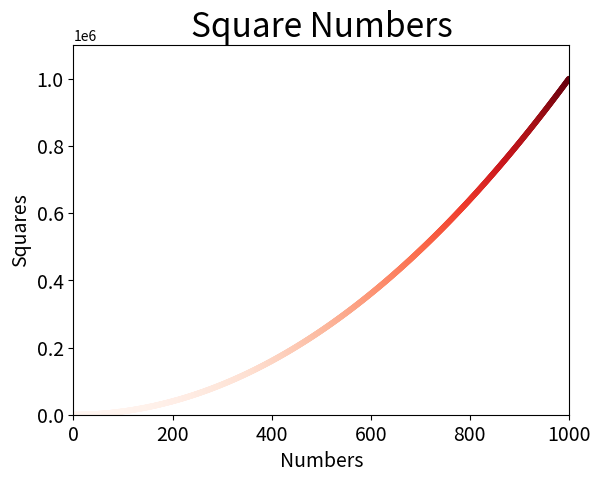

Write the Python code that produced this figure.
import matplotlib.pyplot as plt

x_values1=range(1,1001)
y_values1=[x**2 for x in x_values1]

fig, ax = plt.subplots()
ax.scatter(x_values1,y_values1,s=10,c=y_values1,cmap=plt.cm.Reds)
ax.set_title("Square Numbers",fontsize=24)
ax.set_xlabel("Numbers",fontsize=14)
ax.set_ylabel("Squares",fontsize=14)
ax.tick_params(labelsize=14)

ax.axis([0,1001,0,1_100_100])
plt.show()
